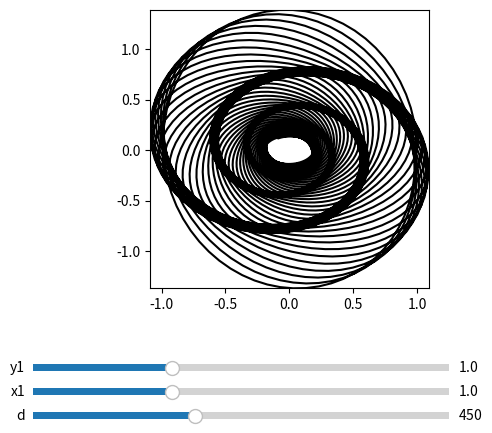

The script that saved this image:
import matplotlib.pyplot as plt
from matplotlib.widgets import Slider
from numpy import arange, sin, cos, exp

# Initialize data points
i = arange(5000)

# Initial parameters
initial_x1 = 1.0
initial_y1 = 1.4
initial_d = 450.0

# Function to update the plot
def update(val):
    x1 = initial_x1 * cos(i/10.0) * exp(-i/2500.0) * slider_x1.val
    y1 = initial_y1 * sin(i/10.0) * exp(-i/2500.0) * slider_y1.val
    d = slider_d.val

    vx = cos(i/d) * x1 - sin(i/d) * y1
    vy = sin(i/d) * x1 + cos(i/d) * y1

    ax.clear()  # Clear previous plot
    ax.plot(vx, vy, "k")  # Plot new shape

    # Adjust aspect ratio and limits
    h = max(vy) - min(vy)
    w = max(vx) - min(vx)
    ax.set_aspect(w/h)
    ax.set_xlim(min(vx), max(vx))
    ax.set_ylim(min(vy), max(vy))

    plt.draw()

# Create figure and axes
fig, ax = plt.subplots()
plt.subplots_adjust(left=0.1, bottom=0.3)  # Make space for sliders

# Create sliders
ax_slider_d = plt.axes([0.1, 0.02, 0.65, 0.03], facecolor='lightgoldenrodyellow')
ax_slider_x1 = plt.axes([0.1, 0.07, 0.65, 0.03], facecolor='lightgoldenrodyellow')
ax_slider_y1 = plt.axes([0.1, 0.12, 0.65, 0.03], facecolor='lightgoldenrodyellow')

slider_d = Slider(ax_slider_d, 'd', 100, 1000, valinit=initial_d)
slider_x1 = Slider(ax_slider_x1, 'x1', 0.5, 2.0, valinit=1.0)
slider_y1 = Slider(ax_slider_y1, 'y1', 0.5, 2.0, valinit=1.0)

# Update plot when sliders change
slider_d.on_changed(update)
slider_x1.on_changed(update)
slider_y1.on_changed(update)

# Initial plot
update(None)

# Show interactive window
plt.show()
